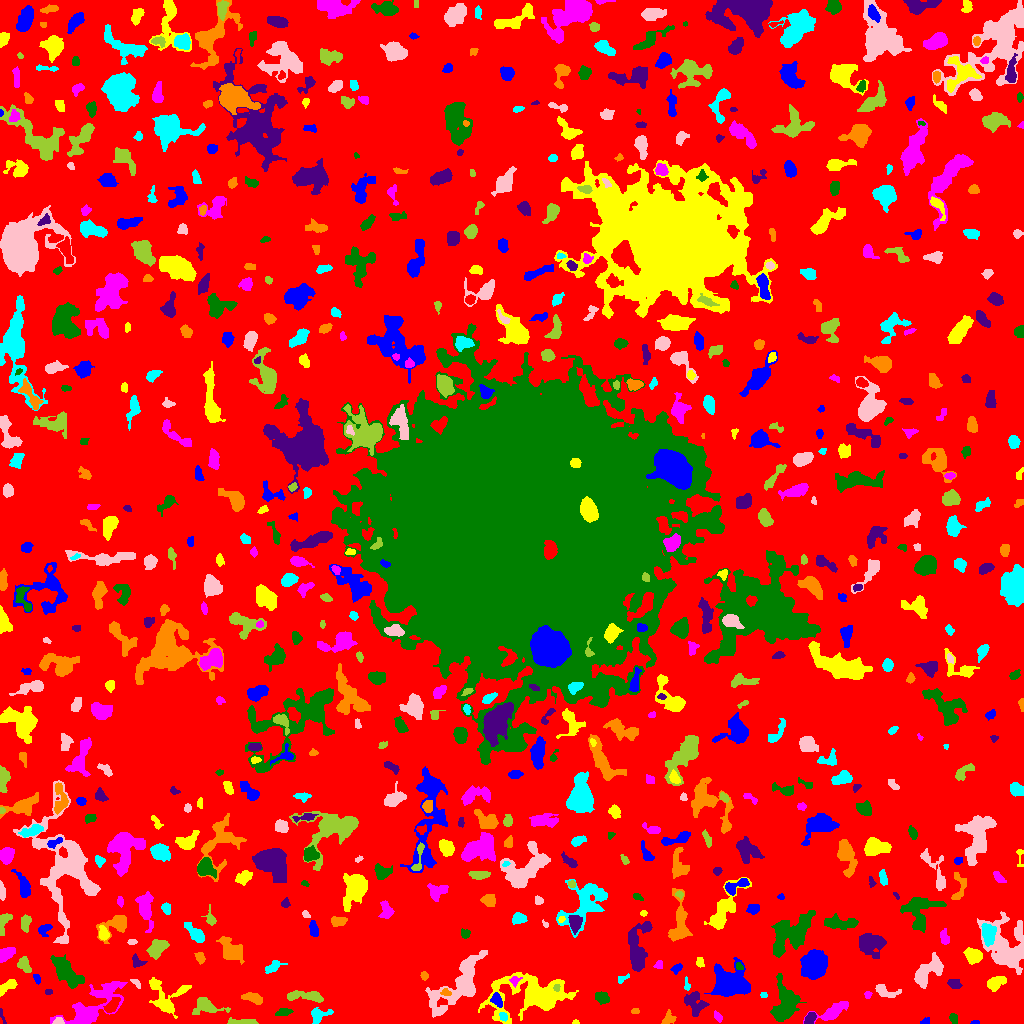

Source data for this figure (header and first rows):
ID, X, Y, A, B, theta, total_flux, mu_max, mu_median, mu_mean, R_fwhm, R_e, R10, R90, x_start, x_end, y_start, y_end, area, greylevel
0, 503.9, 499.2, 311.3, 304.1, 1.509, 888286, 10.0, 1.0, 1.188, 44.99, 214.5, 79.73, 354.4, 0, 1023, 0, 1023, 747717, 1.188
1, 974.9, 0.9111, 1.829, 0.9384, 0.01404, 45.0, 4.0, 1.0, 1.324, 2.034, 1.596, 0.5642, 2.585, 970, 979, 0, 3, 34, 5.324
2, 575.5, 0.8571, 1.35, 0.9147, 0.0, 28.0, 3.0, 1.0, 0.9333, 1.596, 1.262, 0.0, 2.185, 572, 579, 0, 4, 30, 4.933
3, 717.8, 6.613, 2.414, 1.596, -0.9231, 106.0, 4.0, 1.0, 1.432, 3.141, 2.459, 0.7979, 4.029, 714, 722, 1, 13, 74, 5.432
4, 953.6, 4.82, 2.933, 1.954, -1.203, 122.0, 2.0, 2.0, 1.506, 5.046, 3.09, 1.382, 4.618, 949, 957, 0, 10, 81, 4.506
5, 0.3333, 11.5, 2.291, 0.4714, 1.571, 24.0, 2.0, 0.0, 0.4706, 2.257, 1.262, 0.5642, 2.034, 0, 6, 0, 15, 51, 4.471
6, 668.3, 4.466, 3.099, 2.065, 0.8002, 189.0, 5.0, 1.0, 1.488, 3.241, 2.877, 1.128, 4.82, 661, 676, 0, 14, 127, 5.488
7, 503.5, 6.945, 2.293, 1.798, -1.089, 127.0, 5.0, 2.0, 1.868, 2.326, 2.459, 0.7979, 4.107, 499, 507, 2, 11, 68, 7.868
8, 58.45, 1.815, 2.303, 1.642, 0.02944, 146.0, 5.0, 2.0, 2.179, 2.985, 2.326, 0.7979, 3.656, 52, 64, 0, 6, 67, 9.179
9, 238.7, 1.082, 7.455, 0.9793, -0.0147, 134.0, 4.0, 1.0, 0.9178, 2.985, 2.764, 0.9772, 4.886, 227, 258, 0, 6, 146, 4.918
10, 873.6, 5.791, 4.329, 3.146, -0.3789, 583.0, 9.0, 2.0, 2.872, 3.432, 4.146, 1.493, 6.817, 865, 886, 0, 13, 203, 5.872
11, 925.4, 2.095, 2.589, 1.637, 0.3552, 74.0, 3.0, 1.0, 1.345, 2.585, 2.326, 0.9772, 3.742, 920, 929, 0, 6, 55, 4.345
12, 166.3, 26.45, 10.46, 9.402, -0.4288, 1061, 6.0, 2.0, 1.912, 7.114, 6.91, 2.646, 11.45, 149, 191, 5, 46, 555, 5.912
13, 832.6, 12.02, 9.562, 3.333, 0.4318, 1097, 7.0, 3.0, 3.198, 6.333, 6.077, 2.326, 9.424, 803, 848, 0, 22, 343, 5.198
14, 283.8, 11.32, 3.985, 1.78, 0.201, 185.0, 3.0, 2.0, 1.652, 4.514, 3.478, 1.382, 5.232, 275, 293, 8, 15, 112, 6.652
15, 810.2, 4.763, 3.444, 1.992, 0.9507, 219.0, 4.0, 2.0, 1.872, 4.918, 3.29, 1.262, 4.983, 804, 816, 0, 11, 117, 6.872
16, 635.4, 12.26, 2.197, 1.421, 0.009698, 68.0, 2.0, 2.0, 1.447, 3.742, 2.257, 0.9772, 3.432, 631, 639, 10, 15, 47, 4.447
17, 318.3, 8.473, 5.001, 3.182, 0.2702, 446.0, 5.0, 2.0, 2.219, 4.918, 4.068, 1.596, 6.531, 311, 333, 0, 16, 201, 8.219
18, 459.3, 38.08, 17.86, 7.12, 0.799, 3042, 10.0, 2.0, 2.483, 6.747, 9.424, 3.192, 16.82, 425, 487, 6, 73, 1225, 5.483
19, 206.3, 17.52, 7.05, 3.726, -0.1983, 642.0, 6.0, 1.0, 2.019, 5.47, 4.918, 1.871, 8.867, 192, 230, 9, 26, 318, 5.019
20, 111.7, 17.67, 4.717, 2.328, 0.8231, 408.0, 5.0, 2.0, 2.414, 4.82, 4.107, 1.596, 6.333, 103, 120, 11, 26, 169, 7.414
21, 496.7, 23.31, 3.636, 2.337, -1.07, 303.0, 5.0, 2.0, 2.313, 4.029, 3.656, 1.382, 5.614, 490, 502, 16, 31, 131, 8.313
22, 532.8, 28.81, 18.44, 9.03, 0.07344, 10182, 29.0, 4.0, 5.852, 6.91, 10.34, 3.478, 19.83, 478, 578, 0, 51, 1740, 7.852
23, 89.81, 13.81, 17.5, 6.366, 0.6634, 2893, 12.0, 2.0, 2.831, 6.676, 8.311, 2.932, 14.85, 50, 127, 0, 42, 1022, 5.831
24, 784.8, 19.16, 9.634, 5.328, 1.469, 2246, 8.0, 3.0, 3.186, 9.525, 7.59, 3.09, 12.41, 770, 806, 2, 50, 705, 6.186
25, 694, 20.85, 6.362, 4.466, -0.7961, 878.0, 6.0, 2.0, 2.645, 6.747, 5.809, 2.111, 9.15, 684, 709, 7, 32, 332, 5.645
26, 252.9, 25.44, 5.07, 2.231, -0.3147, 473.0, 6.0, 2.0, 2.585, 5.382, 4.184, 1.693, 6.482, 241, 262, 19, 31, 183, 6.585
27, 763.5, 28.28, 1.572, 1.239, 0.0, 36.0, 2.0, 1.0, 0.878, 2.985, 1.693, 0.5642, 2.764, 760, 767, 26, 31, 41, 4.878
28, 884.5, 32.58, 6.463, 2.802, -0.2912, 362.0, 5.0, 1.0, 1.819, 4.184, 4.184, 1.596, 7.069, 875, 901, 26, 39, 199, 4.819
29, 305.2, 27.42, 10.41, 2.367, -0.05313, 909.0, 6.0, 3.0, 3.061, 7.674, 5.614, 2.257, 8.575, 287, 323, 21, 33, 297, 7.061
30, 669.6, 25.69, 2.513, 1.99, 0.7004, 210.0, 6.0, 3.0, 2.958, 3.909, 2.932, 0.9772, 4.297, 665, 674, 22, 30, 71, 4.958
31, 728.3, 40.17, 7.892, 6.609, -0.3224, 4657, 18.0, 4.0, 5.046, 8.058, 7.939, 3.09, 13.53, 704, 750, 27, 66, 923, 8.046
32, 7.527, 37.18, 5.519, 2.254, 0.5839, 315.0, 3.0, 2.0, 1.886, 5.726, 4.146, 1.784, 6.482, 0, 17, 27, 44, 167, 4.886
33, 867.6, 28.82, 1.881, 1.791, 0.6209, 114.0, 4.0, 2.0, 2.235, 3.523, 2.326, 0.7979, 3.478, 864, 872, 25, 32, 51, 5.235
34, 602.6, 25.54, 3.489, 2.702, -0.6311, 748.0, 11.0, 4.0, 4.889, 4.406, 3.868, 1.493, 6.05, 595, 609, 19, 32, 153, 6.889
35, 48.53, 31.11, 1.548, 0.9996, -0.175, 38.0, 4.0, 1.0, 0.8837, 1.693, 1.382, 0.0, 2.523, 45, 52, 29, 34, 43, 4.884
36, 445.8, 30.82, 2.634, 1.76, -0.1229, 133.0, 4.0, 2.0, 1.985, 3.827, 2.646, 0.9772, 4.029, 440, 451, 28, 35, 67, 7.985
37, 686.9, 38.54, 3.558, 1.432, -1.469, 125.0, 4.0, 2.0, 2.016, 3.827, 2.646, 0.9772, 3.909, 684, 690, 33, 47, 62, 6.016
38, 136, 40.73, 2.763, 1.409, -0.762, 121.0, 6.0, 2.0, 1.862, 2.257, 2.257, 0.7979, 3.909, 130, 140, 35, 44, 65, 6.862
39, 556.8, 35.54, 1.853, 1.575, -1.517, 142.0, 5.0, 3.0, 3.021, 2.985, 2.185, 0.7979, 3.338, 553, 560, 32, 39, 47, 13.02
40, 1019, 17.83, 12.45, 2.876, -1.557, 744.0, 7.0, 2.0, 2.472, 4.918, 5.078, 1.954, 8.292, 1013, 1023, 0, 39, 301, 5.472
41, 36.9, 44.46, 2.728, 1.55, -1.169, 114.0, 3.0, 2.0, 1.781, 3.432, 2.585, 0.9772, 4.029, 33, 40, 39, 49, 64, 5.781
42, 995.4, 40.53, 4.741, 2.836, 0.5359, 699.0, 7.0, 3.0, 3.236, 5.441, 4.514, 1.871, 7.047, 987, 1006, 32, 47, 216, 6.236
43, 514.6, 43.12, 2.393, 2.165, 0.7699, 151.0, 4.0, 2.0, 1.864, 3.656, 2.585, 0.9772, 4.334, 509, 522, 36, 47, 81, 8.864
44, 67.67, 49.44, 9.396, 3.849, -0.8363, 1591, 8.0, 2.0, 2.851, 7.442, 6.956, 2.646, 11.51, 50, 84, 35, 69, 558, 5.851
45, 954.5, 39.69, 3.429, 2.309, -0.2602, 323.0, 5.0, 2.0, 2.692, 4.334, 3.613, 1.493, 5.557, 947, 962, 35, 44, 120, 5.692
46, 423.2, 47.74, 1.543, 1.234, -1.285, 34.0, 3.0, 0.0, 0.5484, 1.382, 1.693, 0.5642, 2.706, 420, 428, 43, 52, 62, 4.548
47, 622.2, 44.79, 3.447, 1.72, 0.5164, 159.0, 3.0, 2.0, 2.271, 4.406, 2.877, 1.262, 4.26, 618, 629, 40, 50, 70, 5.271
48, 926.5, 50.27, 9.444, 4.381, 0.7903, 1491, 9.0, 3.0, 3.043, 4.983, 6.604, 2.326, 10.95, 914, 943, 35, 71, 490, 6.043
49, 23.69, 59.4, 3.812, 2.624, -1.028, 474.0, 8.0, 2.5, 2.89, 4.029, 3.742, 1.382, 6.077, 17, 31, 51, 67, 164, 5.89
50, 214.1, 50.81, 2.902, 1.989, 1.19, 138.0, 3.0, 2.0, 1.747, 4.068, 3.09, 1.128, 4.514, 210, 218, 45, 55, 79, 4.747
51, 676.7, 55.1, 2.41, 1.32, 0.7153, 50.0, 2.0, 0.0, 0.5747, 3.613, 2.185, 0.7979, 3.338, 670, 682, 49, 60, 87, 5.575
52, 700.2, 60.75, 2.35, 1.893, -1.311, 149.0, 4.0, 2.0, 1.987, 3.523, 2.585, 0.9772, 4.26, 696, 704, 56, 66, 75, 4.987
53, 659.1, 59.19, 2.356, 1.797, 1.138, 67.0, 2.0, 1.0, 1.015, 4.029, 2.326, 0.9772, 3.742, 653, 662, 55, 63, 66, 5.015
54, 738.9, 56.91, 2.061, 1.571, -0.4957, 107.0, 4.0, 2.0, 2.019, 3.338, 2.257, 0.7979, 3.568, 736, 743, 54, 61, 53, 7.019
55, 137.2, 61.42, 3.039, 2.244, -0.8587, 125.0, 3.0, 1.0, 1.096, 3.192, 2.821, 1.128, 4.687, 132, 147, 56, 70, 114, 5.096
56, 199.8, 65.8, 2.864, 2.073, -1.173, 199.0, 5.0, 2.0, 2.052, 3.09, 3.038, 1.128, 4.853, 194, 205, 59, 71, 97, 5.052
57, 272.8, 56.35, 4.923, 2.275, 0.4803, 466.0, 7.0, 3.0, 3.086, 3.989, 3.909, 1.493, 6.308, 265, 287, 50, 63, 151, 5.086
58, 1006, 76.32, 14.2, 9.734, -1.138, 4749, 11.0, 3.0, 3.839, 8.5, 11.01, 3.868, 17.63, 977, 1023, 49, 112, 1237, 5.839
59, 156.6, 75.3, 4.899, 3.503, 0.725, 801.0, 6.0, 2.0, 2.83, 6.652, 5.015, 2.034, 8.038, 146, 169, 64, 84, 283, 5.83
... 695 more rows
